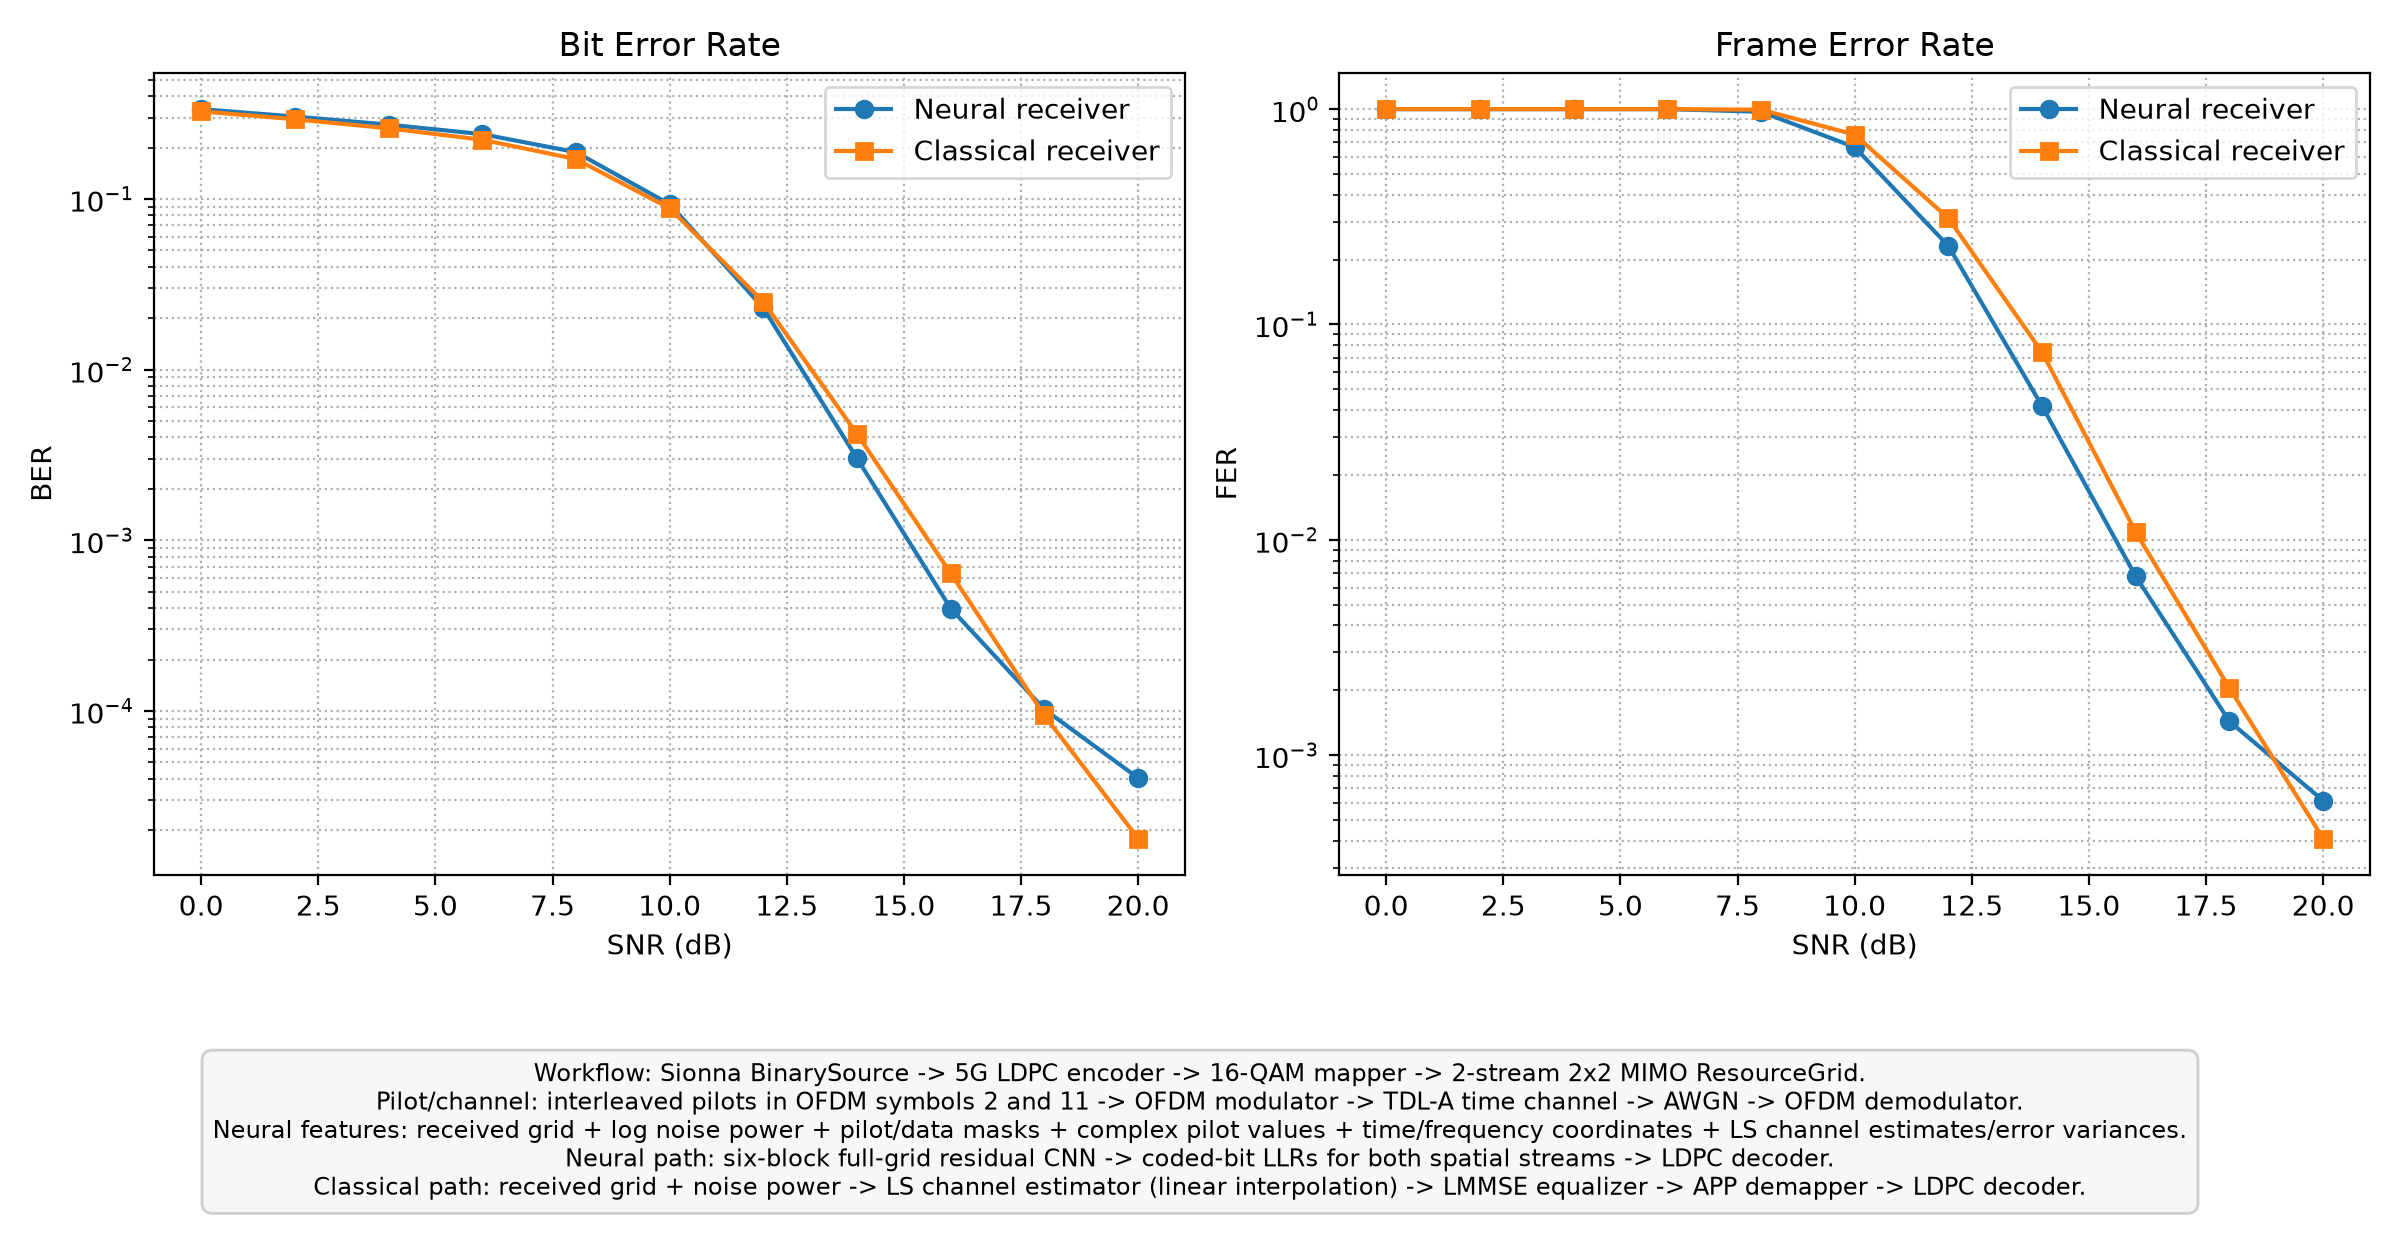

The file beside this chart, header and first rows:
training_seed, evaluation_seeds, target_coded_bits, batch_size, num_subcarriers, num_ofdm_symbols, bits_per_qam_symbol, code_rate, cp_len, snr_db, neural_ber, neural_fer, classical_ber, classical_fer
0, 1000;1001;1002, 10000000, 100, 64, 14, 4, 0.5, 16, 0, 0.3359, 1.0, 0.326, 1.0
0, 1000;1001;1002, 10000000, 100, 64, 14, 4, 0.5, 16, 2, 0.3039, 1.0, 0.293, 1.0
0, 1000;1001;1002, 10000000, 100, 64, 14, 4, 0.5, 16, 4, 0.2727, 1.0, 0.2593, 1.0
0, 1000;1001;1002, 10000000, 100, 64, 14, 4, 0.5, 16, 6, 0.2396, 1.0, 0.2223, 1.0
0, 1000;1001;1002, 10000000, 100, 64, 14, 4, 0.5, 16, 8, 0.188, 0.9726, 0.1712, 0.9947
0, 1000;1001;1002, 10000000, 100, 64, 14, 4, 0.5, 16, 10, 0.09306, 0.6661, 0.08811, 0.7613
0, 1000;1001;1002, 10000000, 100, 64, 14, 4, 0.5, 16, 12, 0.02293, 0.2314, 0.02497, 0.3114
0, 1000;1001;1002, 10000000, 100, 64, 14, 4, 0.5, 16, 14, 0.003017, 0.04177, 0.004189, 0.07432
0, 1000;1001;1002, 10000000, 100, 64, 14, 4, 0.5, 16, 16, 0.000398, 0.006757, 0.0006398, 0.01085
0, 1000;1001;1002, 10000000, 100, 64, 14, 4, 0.5, 16, 18, 0.000102, 0.001433, 9.397714475839476e-05, 0.002048
0, 1000;1001;1002, 10000000, 100, 64, 14, 4, 0.5, 16, 20, 4.039017710892711e-05, 0.0006143, 1.786232254982255e-05, 0.0004095
